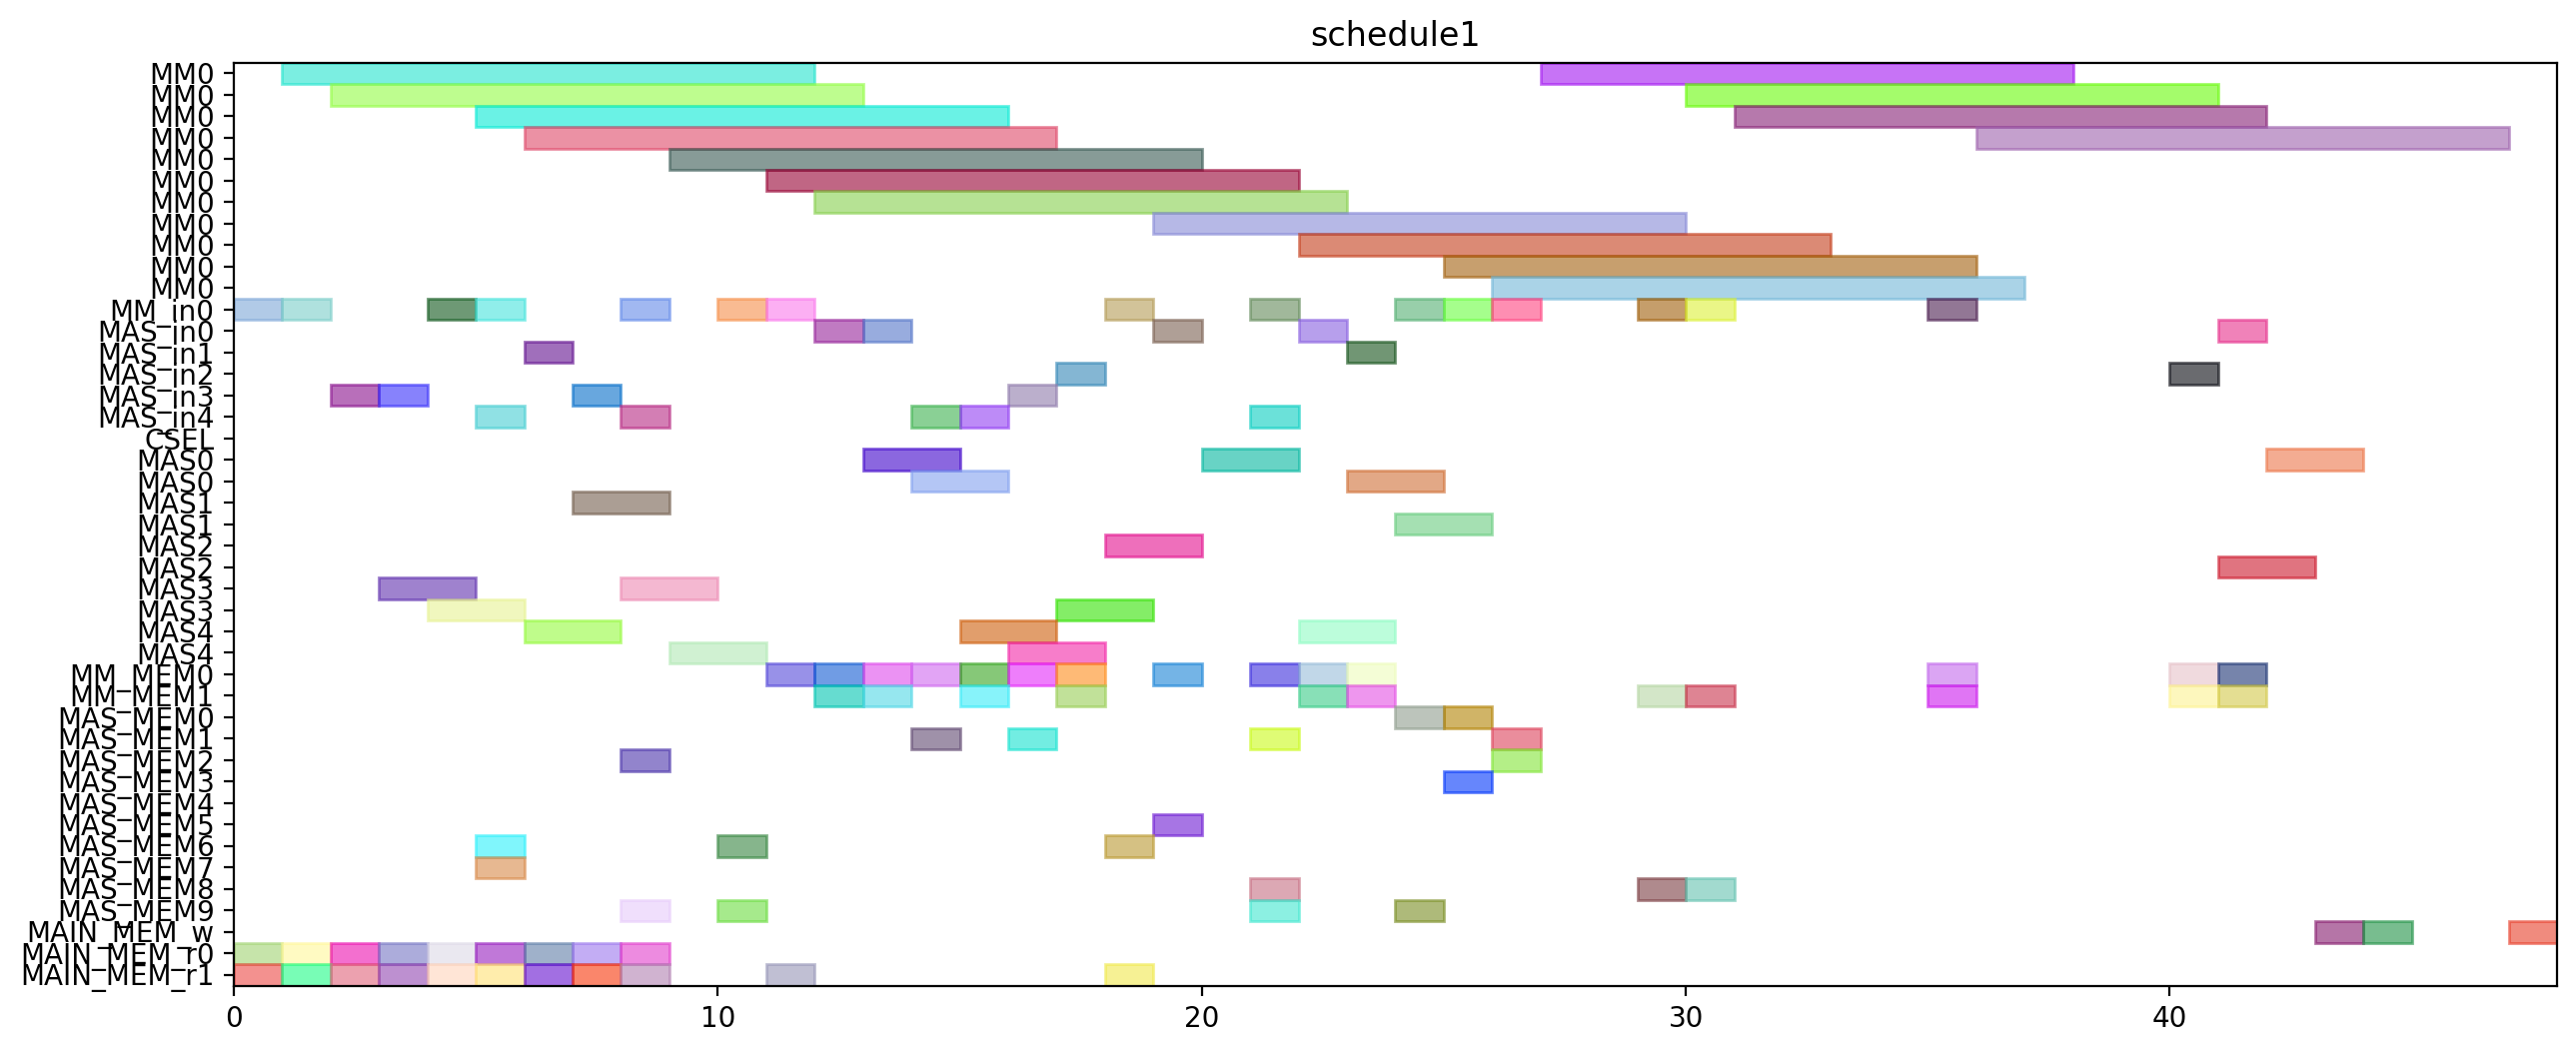

The script that drew this image:
from pyschedule import Scenario, solvers, plotters, alt


def solve():
	horizon = 158
	S = Scenario("schedule1", horizon=horizon)

	# resource
	MM = S.Resources('MM', num=1, size=11)
	MM_in = S.Resources('MM_in', num=1)
	MAS_in = S.Resources('MAS_in', num=5)
	CSEL = S.Resource('CSEL')
	MAS = S.Resources('MAS', num=5, size=2, periods=range(1, horizon))
	MM_MEM = S.Resources('MM_MEM', num=2)
	MAS_MEM = S.Resources('MAS_MEM', num=10)
	MAIN_MEM_w = S.Resource('MAIN_MEM_w', size=1)
	MAIN_MEM_r = S.Resources('MAIN_MEM_r', num=2)

	# result of previous scheduling
	t2_in = S.Task('t2_in', length=1, delay_cost=1)
	S += t2_in >= 0
	t2_in += MM_in[0]

	t2_mem0 = S.Task('t2_mem0', length=1, delay_cost=1)
	S += t2_mem0 >= 0
	t2_mem0 += MAIN_MEM_r[0]

	t2_mem1 = S.Task('t2_mem1', length=1, delay_cost=1)
	S += t2_mem1 >= 0
	t2_mem1 += MAIN_MEM_r[1]

	t0_in = S.Task('t0_in', length=1, delay_cost=1)
	S += t0_in >= 1
	t0_in += MM_in[0]

	t0_mem0 = S.Task('t0_mem0', length=1, delay_cost=1)
	S += t0_mem0 >= 1
	t0_mem0 += MAIN_MEM_r[0]

	t0_mem1 = S.Task('t0_mem1', length=1, delay_cost=1)
	S += t0_mem1 >= 1
	t0_mem1 += MAIN_MEM_r[1]

	t2 = S.Task('t2', length=11, delay_cost=1)
	S += t2 >= 1
	t2 += MM[0]

	t0 = S.Task('t0', length=11, delay_cost=1)
	S += t0 >= 2
	t0 += MM[0]

	t14_in = S.Task('t14_in', length=1, delay_cost=1)
	S += t14_in >= 2
	t14_in += MAS_in[3]

	t14_mem0 = S.Task('t14_mem0', length=1, delay_cost=1)
	S += t14_mem0 >= 2
	t14_mem0 += MAIN_MEM_r[0]

	t14_mem1 = S.Task('t14_mem1', length=1, delay_cost=1)
	S += t14_mem1 >= 2
	t14_mem1 += MAIN_MEM_r[1]

	t13_in = S.Task('t13_in', length=1, delay_cost=1)
	S += t13_in >= 3
	t13_in += MAS_in[3]

	t13_mem0 = S.Task('t13_mem0', length=1, delay_cost=1)
	S += t13_mem0 >= 3
	t13_mem0 += MAIN_MEM_r[0]

	t13_mem1 = S.Task('t13_mem1', length=1, delay_cost=1)
	S += t13_mem1 >= 3
	t13_mem1 += MAIN_MEM_r[1]

	t14 = S.Task('t14', length=2, delay_cost=1)
	S += t14 >= 3
	t14 += MAS[3]

	t13 = S.Task('t13', length=2, delay_cost=1)
	S += t13 >= 4
	t13 += MAS[3]

	t1_in = S.Task('t1_in', length=1, delay_cost=1)
	S += t1_in >= 4
	t1_in += MM_in[0]

	t1_mem0 = S.Task('t1_mem0', length=1, delay_cost=1)
	S += t1_mem0 >= 4
	t1_mem0 += MAIN_MEM_r[0]

	t1_mem1 = S.Task('t1_mem1', length=1, delay_cost=1)
	S += t1_mem1 >= 4
	t1_mem1 += MAIN_MEM_r[1]

	t1 = S.Task('t1', length=11, delay_cost=1)
	S += t1 >= 5
	t1 += MM[0]

	t15_in = S.Task('t15_in', length=1, delay_cost=1)
	S += t15_in >= 5
	t15_in += MM_in[0]

	t15_mem0 = S.Task('t15_mem0', length=1, delay_cost=1)
	S += t15_mem0 >= 5
	t15_mem0 += MAS_MEM[6]

	t15_mem1 = S.Task('t15_mem1', length=1, delay_cost=1)
	S += t15_mem1 >= 5
	t15_mem1 += MAS_MEM[7]

	t4_in = S.Task('t4_in', length=1, delay_cost=1)
	S += t4_in >= 5
	t4_in += MAS_in[4]

	t4_mem0 = S.Task('t4_mem0', length=1, delay_cost=1)
	S += t4_mem0 >= 5
	t4_mem0 += MAIN_MEM_r[0]

	t4_mem1 = S.Task('t4_mem1', length=1, delay_cost=1)
	S += t4_mem1 >= 5
	t4_mem1 += MAIN_MEM_r[1]

	t15 = S.Task('t15', length=11, delay_cost=1)
	S += t15 >= 6
	t15 += MM[0]

	t3_in = S.Task('t3_in', length=1, delay_cost=1)
	S += t3_in >= 6
	t3_in += MAS_in[1]

	t3_mem0 = S.Task('t3_mem0', length=1, delay_cost=1)
	S += t3_mem0 >= 6
	t3_mem0 += MAIN_MEM_r[0]

	t3_mem1 = S.Task('t3_mem1', length=1, delay_cost=1)
	S += t3_mem1 >= 6
	t3_mem1 += MAIN_MEM_r[1]

	t4 = S.Task('t4', length=2, delay_cost=1)
	S += t4 >= 6
	t4 += MAS[4]

	t3 = S.Task('t3', length=2, delay_cost=1)
	S += t3 >= 7
	t3 += MAS[1]

	t8_in = S.Task('t8_in', length=1, delay_cost=1)
	S += t8_in >= 7
	t8_in += MAS_in[3]

	t8_mem0 = S.Task('t8_mem0', length=1, delay_cost=1)
	S += t8_mem0 >= 7
	t8_mem0 += MAIN_MEM_r[0]

	t8_mem1 = S.Task('t8_mem1', length=1, delay_cost=1)
	S += t8_mem1 >= 7
	t8_mem1 += MAIN_MEM_r[1]

	t5_in = S.Task('t5_in', length=1, delay_cost=1)
	S += t5_in >= 8
	t5_in += MM_in[0]

	t5_mem0 = S.Task('t5_mem0', length=1, delay_cost=1)
	S += t5_mem0 >= 8
	t5_mem0 += MAS_MEM[2]

	t5_mem1 = S.Task('t5_mem1', length=1, delay_cost=1)
	S += t5_mem1 >= 8
	t5_mem1 += MAS_MEM[9]

	t8 = S.Task('t8', length=2, delay_cost=1)
	S += t8 >= 8
	t8 += MAS[3]

	t9_in = S.Task('t9_in', length=1, delay_cost=1)
	S += t9_in >= 8
	t9_in += MAS_in[4]

	t9_mem0 = S.Task('t9_mem0', length=1, delay_cost=1)
	S += t9_mem0 >= 8
	t9_mem0 += MAIN_MEM_r[0]

	t9_mem1 = S.Task('t9_mem1', length=1, delay_cost=1)
	S += t9_mem1 >= 8
	t9_mem1 += MAIN_MEM_r[1]

	t5 = S.Task('t5', length=11, delay_cost=1)
	S += t5 >= 9
	t5 += MM[0]

	t9 = S.Task('t9', length=2, delay_cost=1)
	S += t9 >= 9
	t9 += MAS[4]

	t10_in = S.Task('t10_in', length=1, delay_cost=1)
	S += t10_in >= 10
	t10_in += MM_in[0]

	t10_mem0 = S.Task('t10_mem0', length=1, delay_cost=1)
	S += t10_mem0 >= 10
	t10_mem0 += MAS_MEM[6]

	t10_mem1 = S.Task('t10_mem1', length=1, delay_cost=1)
	S += t10_mem1 >= 10
	t10_mem1 += MAS_MEM[9]

	t10 = S.Task('t10', length=11, delay_cost=1)
	S += t10 >= 11
	t10 += MM[0]

	t20_in = S.Task('t20_in', length=1, delay_cost=1)
	S += t20_in >= 11
	t20_in += MM_in[0]

	t20_mem0 = S.Task('t20_mem0', length=1, delay_cost=1)
	S += t20_mem0 >= 11
	t20_mem0 += MM_MEM[0]

	t20_mem1 = S.Task('t20_mem1', length=1, delay_cost=1)
	S += t20_mem1 >= 11
	t20_mem1 += MAIN_MEM_r[1]

	t18_in = S.Task('t18_in', length=1, delay_cost=1)
	S += t18_in >= 12
	t18_in += MAS_in[0]

	t18_mem0 = S.Task('t18_mem0', length=1, delay_cost=1)
	S += t18_mem0 >= 12
	t18_mem0 += MM_MEM[0]

	t18_mem1 = S.Task('t18_mem1', length=1, delay_cost=1)
	S += t18_mem1 >= 12
	t18_mem1 += MM_MEM[1]

	t20 = S.Task('t20', length=11, delay_cost=1)
	S += t20 >= 12
	t20 += MM[0]

	t16_in = S.Task('t16_in', length=1, delay_cost=1)
	S += t16_in >= 13
	t16_in += MAS_in[0]

	t16_mem0 = S.Task('t16_mem0', length=1, delay_cost=1)
	S += t16_mem0 >= 13
	t16_mem0 += MM_MEM[0]

	t16_mem1 = S.Task('t16_mem1', length=1, delay_cost=1)
	S += t16_mem1 >= 13
	t16_mem1 += MM_MEM[1]

	t18 = S.Task('t18', length=2, delay_cost=1)
	S += t18 >= 13
	t18 += MAS[0]

	t16 = S.Task('t16', length=2, delay_cost=1)
	S += t16 >= 14
	t16 += MAS[0]

	t19_in = S.Task('t19_in', length=1, delay_cost=1)
	S += t19_in >= 14
	t19_in += MAS_in[4]

	t19_mem0 = S.Task('t19_mem0', length=1, delay_cost=1)
	S += t19_mem0 >= 14
	t19_mem0 += MM_MEM[0]

	t19_mem1 = S.Task('t19_mem1', length=1, delay_cost=1)
	S += t19_mem1 >= 14
	t19_mem1 += MAS_MEM[1]

	t11_in = S.Task('t11_in', length=1, delay_cost=1)
	S += t11_in >= 15
	t11_in += MAS_in[4]

	t11_mem0 = S.Task('t11_mem0', length=1, delay_cost=1)
	S += t11_mem0 >= 15
	t11_mem0 += MM_MEM[0]

	t11_mem1 = S.Task('t11_mem1', length=1, delay_cost=1)
	S += t11_mem1 >= 15
	t11_mem1 += MM_MEM[1]

	t19 = S.Task('t19', length=2, delay_cost=1)
	S += t19 >= 15
	t19 += MAS[4]

	t11 = S.Task('t11', length=2, delay_cost=1)
	S += t11 >= 16
	t11 += MAS[4]

	t17_in = S.Task('t17_in', length=1, delay_cost=1)
	S += t17_in >= 16
	t17_in += MAS_in[3]

	t17_mem0 = S.Task('t17_mem0', length=1, delay_cost=1)
	S += t17_mem0 >= 16
	t17_mem0 += MM_MEM[0]

	t17_mem1 = S.Task('t17_mem1', length=1, delay_cost=1)
	S += t17_mem1 >= 16
	t17_mem1 += MAS_MEM[1]

	t17 = S.Task('t17', length=2, delay_cost=1)
	S += t17 >= 17
	t17 += MAS[3]

	t6_in = S.Task('t6_in', length=1, delay_cost=1)
	S += t6_in >= 17
	t6_in += MAS_in[2]

	t6_mem0 = S.Task('t6_mem0', length=1, delay_cost=1)
	S += t6_mem0 >= 17
	t6_mem0 += MM_MEM[0]

	t6_mem1 = S.Task('t6_mem1', length=1, delay_cost=1)
	S += t6_mem1 >= 17
	t6_mem1 += MM_MEM[1]

	t23_in = S.Task('t23_in', length=1, delay_cost=1)
	S += t23_in >= 18
	t23_in += MM_in[0]

	t23_mem0 = S.Task('t23_mem0', length=1, delay_cost=1)
	S += t23_mem0 >= 18
	t23_mem0 += MAS_MEM[6]

	t23_mem1 = S.Task('t23_mem1', length=1, delay_cost=1)
	S += t23_mem1 >= 18
	t23_mem1 += MAIN_MEM_r[1]

	t6 = S.Task('t6', length=2, delay_cost=1)
	S += t6 >= 18
	t6 += MAS[2]

	t23 = S.Task('t23', length=11, delay_cost=1)
	S += t23 >= 19
	t23 += MM[0]

	t7_in = S.Task('t7_in', length=1, delay_cost=1)
	S += t7_in >= 19
	t7_in += MAS_in[0]

	t7_mem0 = S.Task('t7_mem0', length=1, delay_cost=1)
	S += t7_mem0 >= 19
	t7_mem0 += MM_MEM[0]

	t7_mem1 = S.Task('t7_mem1', length=1, delay_cost=1)
	S += t7_mem1 >= 19
	t7_mem1 += MAS_MEM[5]

	t7 = S.Task('t7', length=2, delay_cost=1)
	S += t7 >= 20
	t7 += MAS[0]

	t12_in = S.Task('t12_in', length=1, delay_cost=1)
	S += t12_in >= 21
	t12_in += MAS_in[4]

	t12_mem0 = S.Task('t12_mem0', length=1, delay_cost=1)
	S += t12_mem0 >= 21
	t12_mem0 += MM_MEM[0]

	t12_mem1 = S.Task('t12_mem1', length=1, delay_cost=1)
	S += t12_mem1 >= 21
	t12_mem1 += MAS_MEM[9]

	t28_in = S.Task('t28_in', length=1, delay_cost=1)
	S += t28_in >= 21
	t28_in += MM_in[0]

	t28_mem0 = S.Task('t28_mem0', length=1, delay_cost=1)
	S += t28_mem0 >= 21
	t28_mem0 += MAS_MEM[8]

	t28_mem1 = S.Task('t28_mem1', length=1, delay_cost=1)
	S += t28_mem1 >= 21
	t28_mem1 += MAS_MEM[1]

	t12 = S.Task('t12', length=2, delay_cost=1)
	S += t12 >= 22
	t12 += MAS[4]

	t21_in = S.Task('t21_in', length=1, delay_cost=1)
	S += t21_in >= 22
	t21_in += MAS_in[0]

	t21_mem0 = S.Task('t21_mem0', length=1, delay_cost=1)
	S += t21_mem0 >= 22
	t21_mem0 += MM_MEM[0]

	t21_mem1 = S.Task('t21_mem1', length=1, delay_cost=1)
	S += t21_mem1 >= 22
	t21_mem1 += MM_MEM[1]

	t28 = S.Task('t28', length=11, delay_cost=1)
	S += t28 >= 22
	t28 += MM[0]

	t21 = S.Task('t21', length=2, delay_cost=1)
	S += t21 >= 23
	t21 += MAS[0]

	t22_in = S.Task('t22_in', length=1, delay_cost=1)
	S += t22_in >= 23
	t22_in += MAS_in[1]

	t22_mem0 = S.Task('t22_mem0', length=1, delay_cost=1)
	S += t22_mem0 >= 23
	t22_mem0 += MM_MEM[0]

	t22_mem1 = S.Task('t22_mem1', length=1, delay_cost=1)
	S += t22_mem1 >= 23
	t22_mem1 += MM_MEM[1]

	t22 = S.Task('t22', length=2, delay_cost=1)
	S += t22 >= 24
	t22 += MAS[1]

	t29_in = S.Task('t29_in', length=1, delay_cost=1)
	S += t29_in >= 24
	t29_in += MM_in[0]

	t29_mem0 = S.Task('t29_mem0', length=1, delay_cost=1)
	S += t29_mem0 >= 24
	t29_mem0 += MAS_MEM[0]

	t29_mem1 = S.Task('t29_mem1', length=1, delay_cost=1)
	S += t29_mem1 >= 24
	t29_mem1 += MAS_MEM[9]

	t25_in = S.Task('t25_in', length=1, delay_cost=1)
	S += t25_in >= 25
	t25_in += MM_in[0]

	t25_mem0 = S.Task('t25_mem0', length=1, delay_cost=1)
	S += t25_mem0 >= 25
	t25_mem0 += MAS_MEM[0]

	t25_mem1 = S.Task('t25_mem1', length=1, delay_cost=1)
	S += t25_mem1 >= 25
	t25_mem1 += MAS_MEM[3]

	t29 = S.Task('t29', length=11, delay_cost=1)
	S += t29 >= 25
	t29 += MM[0]

	t25 = S.Task('t25', length=11, delay_cost=1)
	S += t25 >= 26
	t25 += MM[0]

	t27_in = S.Task('t27_in', length=1, delay_cost=1)
	S += t27_in >= 26
	t27_in += MM_in[0]

	t27_mem0 = S.Task('t27_mem0', length=1, delay_cost=1)
	S += t27_mem0 >= 26
	t27_mem0 += MAS_MEM[2]

	t27_mem1 = S.Task('t27_mem1', length=1, delay_cost=1)
	S += t27_mem1 >= 26
	t27_mem1 += MAS_MEM[1]

	t27 = S.Task('t27', length=11, delay_cost=1)
	S += t27 >= 27
	t27 += MM[0]


	# new tasks
	t24 = S.Task('t24', length=11, delay_cost=1)
	t24 += alt(MM)
	t24_in = S.Task('t24_in', length=1, delay_cost=1)
	t24_in += alt(MM_in)
	S += t24_in*MM_in[0]<=t24*MM[0]
	t24_mem0 = S.Task('t24_mem0', length=1, delay_cost=1)
	t24_mem0 += MAS_MEM[8]
	S += 23 < t24_mem0
	S += t24_mem0 <= t24

	t24_mem1 = S.Task('t24_mem1', length=1, delay_cost=1)
	t24_mem1 += MM_MEM[1]
	S += 29 < t24_mem1
	S += t24_mem1 <= t24

	t26 = S.Task('t26', length=11, delay_cost=1)
	t26 += alt(MM)
	t26_in = S.Task('t26_in', length=1, delay_cost=1)
	t26_in += alt(MM_in)
	S += t26_in*MM_in[0]<=t26*MM[0]
	t26_mem0 = S.Task('t26_mem0', length=1, delay_cost=1)
	t26_mem0 += MAS_MEM[8]
	S += 16 < t26_mem0
	S += t26_mem0 <= t26

	t26_mem1 = S.Task('t26_mem1', length=1, delay_cost=1)
	t26_mem1 += MM_MEM[1]
	S += 29 < t26_mem1
	S += t26_mem1 <= t26

	PZ_new = S.Task('PZ_new', length=11, delay_cost=1)
	PZ_new += alt(MM)
	PZ_new_in = S.Task('PZ_new_in', length=1, delay_cost=1)
	PZ_new_in += alt(MM_in)
	S += PZ_new_in*MM_in[0]<=PZ_new*MM[0]
	S += 0<PZ_new

	PZ_new_w = S.Task('PZ_new_w', length=1, delay_cost=1)
	PZ_new_w += alt(MAIN_MEM_w)
	S += PZ_new <= PZ_new_w

	PZ_new_mem0 = S.Task('PZ_new_mem0', length=1, delay_cost=1)
	PZ_new_mem0 += MM_MEM[0]
	S += 35 < PZ_new_mem0
	S += PZ_new_mem0 <= PZ_new

	PZ_new_mem1 = S.Task('PZ_new_mem1', length=1, delay_cost=1)
	PZ_new_mem1 += MM_MEM[1]
	S += 32 < PZ_new_mem1
	S += PZ_new_mem1 <= PZ_new

	PX_new = S.Task('PX_new', length=2, delay_cost=1)
	PX_new += alt(MAS)
	PX_new_in = S.Task('PX_new_in', length=1, delay_cost=1)
	PX_new_in += alt(MAS_in)
	S += PX_new_in*MAS_in[0]<=PX_new*MAS[0]

	S += PX_new_in*MAS_in[1]<=PX_new*MAS[1]

	S += PX_new_in*MAS_in[2]<=PX_new*MAS[2]

	S += PX_new_in*MAS_in[3]<=PX_new*MAS[3]

	S += PX_new_in*MAS_in[4]<=PX_new*MAS[4]

	S += 0<PX_new

	PX_new_w = S.Task('PX_new_w', length=1, delay_cost=1)
	PX_new_w += alt(MAIN_MEM_w)
	S += PX_new <= PX_new_w

	PX_new_mem0 = S.Task('PX_new_mem0', length=1, delay_cost=1)
	PX_new_mem0 += MM_MEM[0]
	S += 36 < PX_new_mem0
	S += PX_new_mem0 <= PX_new

	PX_new_mem1 = S.Task('PX_new_mem1', length=1, delay_cost=1)
	PX_new_mem1 += alt(MM_MEM)
	S += (t24*MM[0])-1 < PX_new_mem1*MM_MEM[1]
	S += PX_new_mem1 <= PX_new

	PY_new = S.Task('PY_new', length=2, delay_cost=1)
	PY_new += alt(MAS)
	PY_new_in = S.Task('PY_new_in', length=1, delay_cost=1)
	PY_new_in += alt(MAS_in)
	S += PY_new_in*MAS_in[0]<=PY_new*MAS[0]

	S += PY_new_in*MAS_in[1]<=PY_new*MAS[1]

	S += PY_new_in*MAS_in[2]<=PY_new*MAS[2]

	S += PY_new_in*MAS_in[3]<=PY_new*MAS[3]

	S += PY_new_in*MAS_in[4]<=PY_new*MAS[4]

	S += 0<PY_new

	PY_new_w = S.Task('PY_new_w', length=1, delay_cost=1)
	PY_new_w += alt(MAIN_MEM_w)
	S += PY_new <= PY_new_w

	PY_new_mem0 = S.Task('PY_new_mem0', length=1, delay_cost=1)
	PY_new_mem0 += MM_MEM[0]
	S += 37 < PY_new_mem0
	S += PY_new_mem0 <= PY_new

	PY_new_mem1 = S.Task('PY_new_mem1', length=1, delay_cost=1)
	PY_new_mem1 += alt(MM_MEM)
	S += (t26*MM[0])-1 < PY_new_mem1*MM_MEM[1]
	S += PY_new_mem1 <= PY_new

	solvers.mip.solve(S,msg=1,kind='CPLEX',ratio_gap=1.01)

	solution = [['hoge']*len(S.solution()[1]) for i in range(len(S.solution()))]
	for i in range(len(S.solution())):
		for j in range(len(S.solution()[i])):
			solution[i][j]=str(S.solution()[i][j])
	print(solution)

	cycles = int(solution[-1][3])

	pic_file_name = "/mnt/rose/usr1/fukuda/ABE/multiRAM_multiMAS_16mux/scheduling_result/stage11MM1_stage2MAS5/EP_ADD_A_0/schedule1.png"
	if(S.solution() != []):
		plotters.matplotlib.plot(S,img_filename=pic_file_name, show_task_labels=False, fig_size=(cycles*0.25+3, 6))

	return solution
